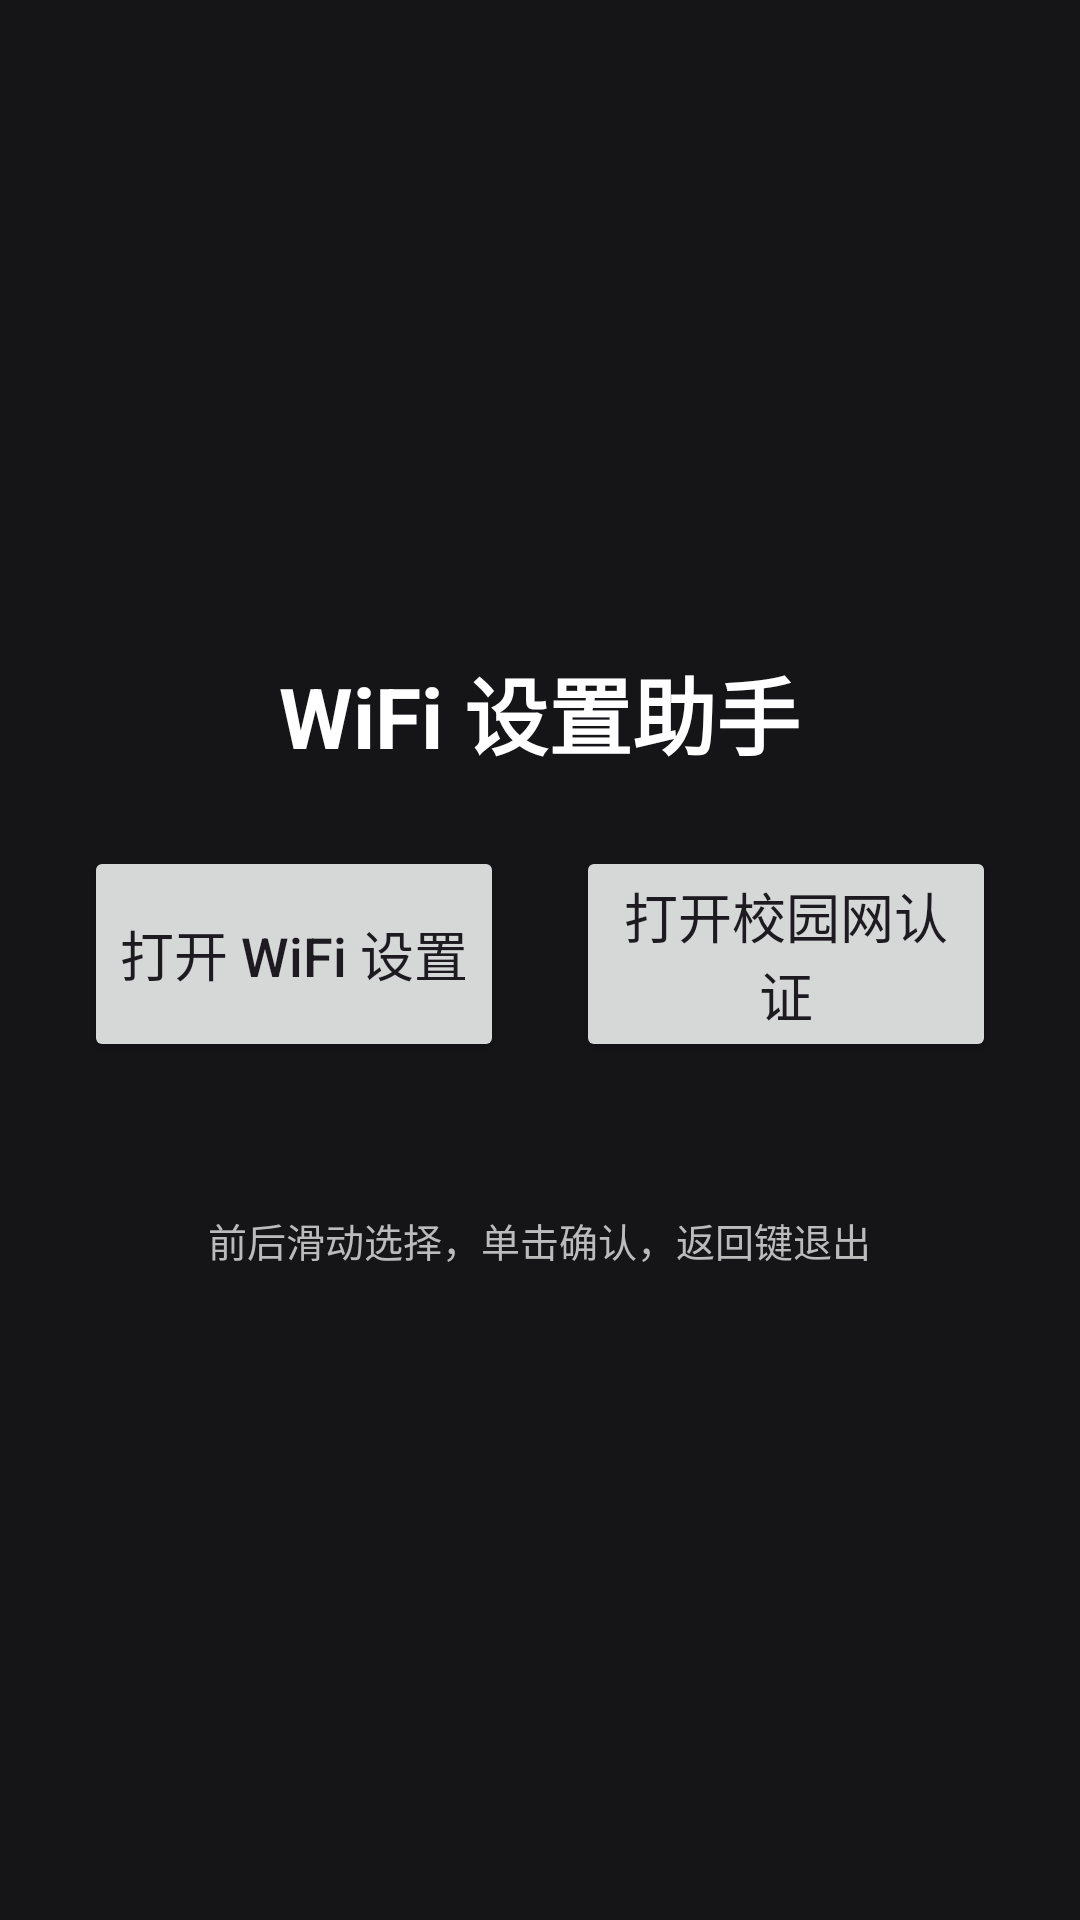

Android layout source for this screen:
<!-- AndroidManifest.xml: application theme Theme.WiFisetting -->
<!-- res/layout/activity_main.xml -->
﻿<?xml version="1.0" encoding="utf-8"?>
<LinearLayout xmlns:android="http://schemas.android.com/apk/res/android"
    android:id="@+id/main"
    android:layout_width="match_parent"
    android:layout_height="match_parent"
    android:background="#151518"
    android:gravity="center"
    android:orientation="vertical"
    android:padding="28dp">

    <TextView
        android:id="@+id/titleText"
        android:layout_width="wrap_content"
        android:layout_height="wrap_content"
        android:layout_marginBottom="24dp"
        android:text="WiFi 设置助手"
        android:textColor="#FFFFFF"
        android:textSize="28sp"
        android:textStyle="bold" />

    <LinearLayout
        android:layout_width="match_parent"
        android:layout_height="wrap_content"
        android:gravity="center"
        android:orientation="horizontal">

        <Button
            android:id="@+id/wifiButton"
            android:layout_width="0dp"
            android:layout_height="72dp"
            android:layout_marginEnd="12dp"
            android:layout_weight="1"
            android:text="打开 WiFi 设置"
            android:textAllCaps="false"
            android:textSize="18sp" />

        <Button
            android:id="@+id/portalButton"
            android:layout_width="0dp"
            android:layout_height="72dp"
            android:layout_marginStart="12dp"
            android:layout_weight="1"
            android:text="打开校园网认证"
            android:textAllCaps="false"
            android:textSize="18sp" />
    </LinearLayout>

    <TextView
        android:id="@+id/statusText"
        android:layout_width="wrap_content"
        android:layout_height="wrap_content"
        android:layout_marginTop="20dp"
        android:textColor="#D5CCFF"
        android:textSize="16sp" />

    <TextView
        android:layout_width="wrap_content"
        android:layout_height="wrap_content"
        android:layout_marginTop="8dp"
        android:text="前后滑动选择，单击确认，返回键退出"
        android:textColor="#BBBBBB"
        android:textSize="13sp" />
</LinearLayout>
<!-- resources referenced by this layout -->
<resources>
  <style name="Theme.WiFisetting" parent="Base.Theme.WiFisetting" />
  <style name="Base.Theme.WiFisetting" parent="Theme.Material3.DayNight.NoActionBar">
          
          
      </style>
</resources>
